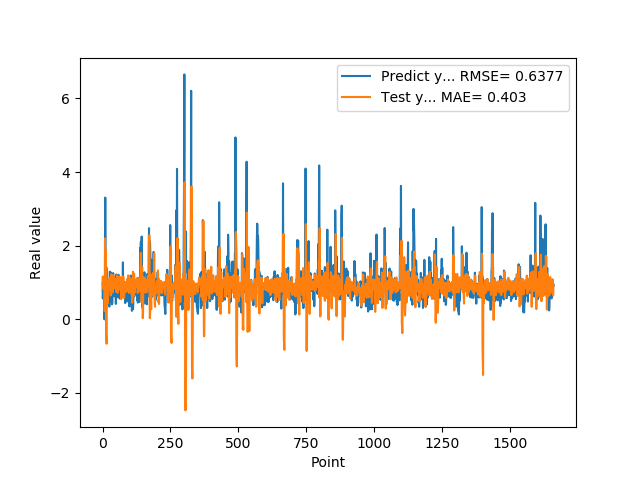

The data file committed next to this chart (first rows):
9.743152856830000763e-01, 1.000763962519658046e+00
5.654720067979999154e-01, 1.165226717998685713e+00
7.307389974590000614e-01, 1.009615486862625922e+00
1.074290990829999792e+00, 8.253403429197958552e-01
9.521890282630000035e-01, 9.694180556624231171e-01
9.879170060160000766e-01, 1.102680178695037982e+00
1.011654973029999960e+00, 1.022064139137790040e+00
0.000000000000000000e+00, 1.007462631388579499e+00
7.643579840659999736e-01, 2.244372241812285784e-01
7.788103222849999119e-01, 2.197141230152752644e+00
3.306220054629999794e+00, 9.108416665864732531e-01
1.055441975589999970e+00, 1.908817557349070215e+00
7.543110251430000801e-01, 1.601348983879682164e+00
7.915459871289999283e-01, -5.527885782094701383e-01
1.409499049189999909e+00, -4.535626984672816442e-01
8.875439763070001042e-01, -6.634201914472266370e-01
6.401469707490000660e-01, 9.059624044434413381e-01
5.082880258560000808e-01, 5.895621995849263941e-01
8.640019893649999450e-01, 4.274210764088431369e-01
5.725920200349999822e-01, 5.870678946898005846e-01
8.469420075419999971e-01, 9.829533061979096598e-01
9.181020259860001032e-01, 9.643441899047293653e-01
7.976629734039999420e-01, 1.091810280349926776e+00
9.608020186419998776e-01, 1.015491245644825957e+00
9.555831551549999192e-01, 9.727126762400180038e-01
3.470349907879999862e-01, 1.008399927463769608e+00
9.546210169789999256e-01, 9.081079421609372648e-01
1.293938040730000072e+00, 7.942528667296586686e-01
5.251880288119999962e-01, 1.131819312965386182e+00
4.773890078070000542e-01, 1.063229527056807289e+00
1.275226235389999907e+00, 6.480495797706555816e-01
8.723750114439999814e-01, 8.178305642749378324e-01
8.355640172959999390e-01, 1.222284205425554937e+00
7.321749925609999377e-01, 9.317337784316841454e-01
7.640249729160000225e-01, 8.729891855449252169e-01
4.072830080990000323e-01, 9.524806410169676107e-01
4.752210080619999610e-01, 9.067822403061384096e-01
8.781340122220000488e-01, 7.286851993621853429e-01
7.414129972460000717e-01, 8.455991836473915058e-01
1.258002042770000051e+00, 1.195580801563416173e+00
1.069700956339999953e+00, 9.153946329714118813e-01
7.274609804150000691e-01, 1.157490216859461629e+00
7.892770171170000459e-01, 9.433614837676254083e-01
6.237750053410000550e-01, 9.145114574291371978e-01
6.914690136910000007e-01, 9.069344534427329352e-01
8.557710051540000640e-01, 8.452143701882435245e-01
7.093830108640000187e-01, 1.010687589763141991e+00
1.014547944070000041e+00, 8.659276777202028486e-01
1.115731000900000103e+00, 9.278340553144285296e-01
4.182830154900000208e-01, 1.096124489090865017e+00
1.002280950550000105e+00, 9.091016086561490850e-01
1.218860983849999968e+00, 7.405570911585038774e-01
1.143296003339999922e+00, 9.099494662456153460e-01
6.528189778330000248e-01, 1.193166093490470647e+00
6.746559739110000731e-01, 1.029720888432483772e+00
6.009536385540000802e-01, 7.327596852335472866e-01
6.694570183749999348e-01, 7.183705274399765361e-01
6.538079977039999990e-01, 1.000379351900435809e+00
7.814120054240000224e-01, 8.217882663901422413e-01
1.206303954120000022e+00, 8.035960310242161730e-01
8.469259738919999725e-01, 1.045007933920625076e+00
... 1,599 more rows
